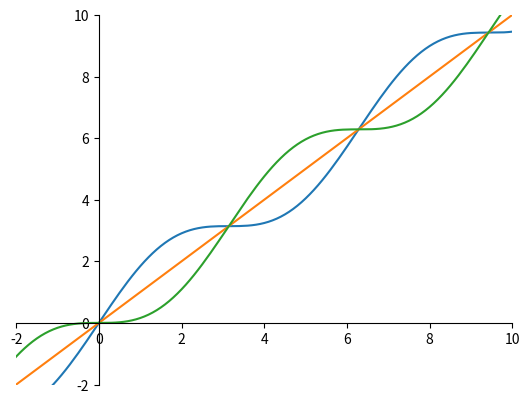

Write Python code to recreate this figure.
from pylab import *

import numpy as np
import matplotlib.pyplot as pt

x = np.arange(-20,20,0.1)
y1 = np.sin(x) + x
#y1 = 2*x
y2 = x
#y3 = x/2
y3 = x - np.sin(x)

ax = gca()
ax.spines['right'].set_color('none')
ax.spines['top'].set_color('none')
ax.xaxis.set_ticks_position('bottom')
ax.spines['bottom'].set_position(('data',0))
ax.yaxis.set_ticks_position('left')
ax.spines['left'].set_position(('data',0))

pt.plot(x,y1)
pt.plot(x,y2)
pt.plot(x,y3)
pt.xlim(-2,10)
pt.ylim(-2,10)
pt.show()
